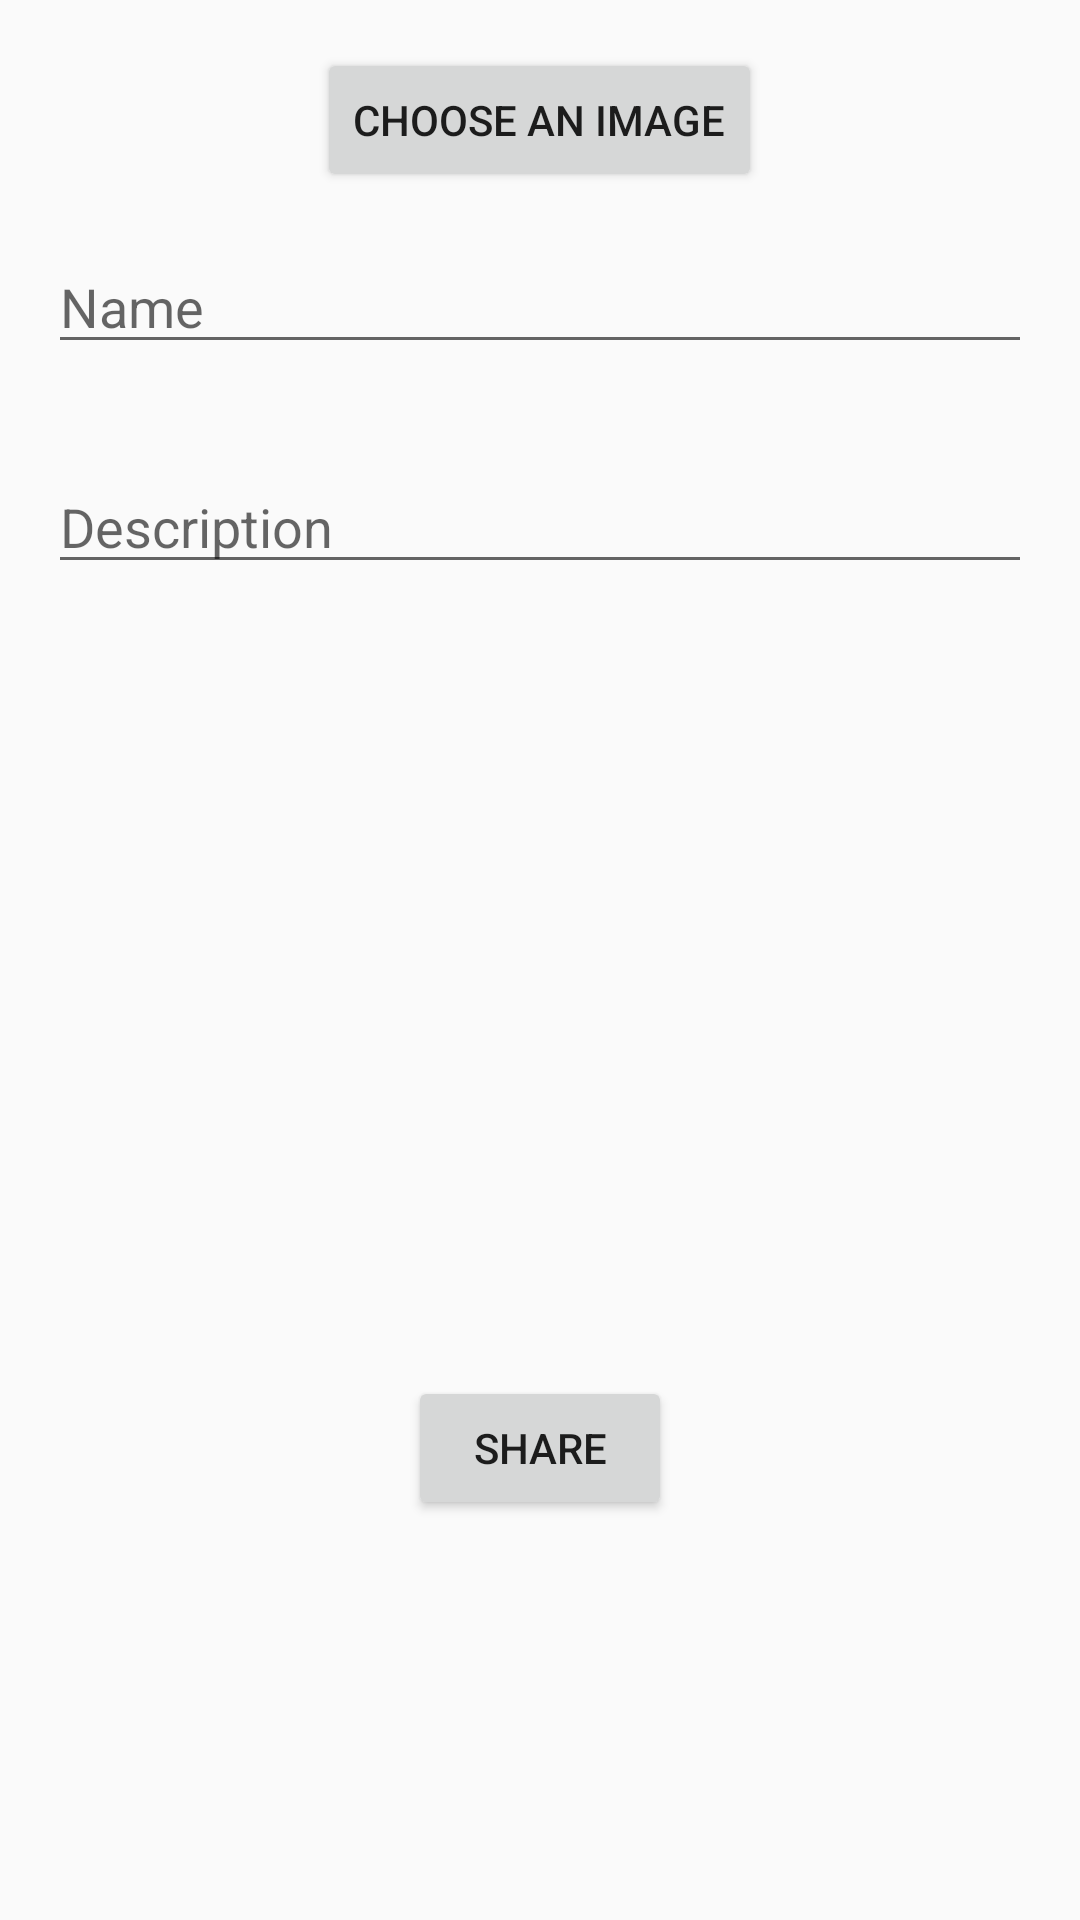

Android layout source for this screen:
<!-- AndroidManifest.xml: application theme Theme.AppCompat.DayNight.DarkActionBar -->
<!-- res/layout/activity_sharing_post.xml -->
<RelativeLayout xmlns:android="http://schemas.android.com/apk/res/android"
    xmlns:tools="http://schemas.android.com/tools"
    android:layout_width="match_parent"
    android:layout_height="match_parent"
    tools:context=".SharingPost">

    <Button
        android:id="@+id/selectImageButton"
        android:layout_width="wrap_content"
        android:layout_height="wrap_content"
        android:layout_centerHorizontal="true"
        android:layout_marginTop="16dp"
        android:text="Choose an Image" />

    <EditText
        android:id="@+id/usernameEditText"
        android:layout_width="match_parent"
        android:layout_height="wrap_content"
        android:layout_below="@id/selectImageButton"
        android:layout_margin="16dp"
        android:hint="Name" />

    <EditText
        android:id="@+id/descriptionEditText"
        android:layout_width="match_parent"
        android:layout_height="wrap_content"
        android:layout_below="@id/usernameEditText"
        android:layout_margin="16dp"
        android:hint="Description" />

    <ImageView
        android:id="@+id/imageView"
        android:layout_width="match_parent"
        android:layout_height="200dp"
        android:layout_below="@id/descriptionEditText"
        android:layout_margin="16dp"
        android:scaleType="centerCrop" />

    <Button
        android:id="@+id/shareButton"
        android:layout_width="wrap_content"
        android:layout_height="wrap_content"
        android:layout_below="@id/imageView"
        android:layout_centerHorizontal="true"
        android:layout_marginTop="16dp"
        android:text="Share" />

</RelativeLayout>
<!-- resources referenced by this layout -->
<resources>

</resources>
